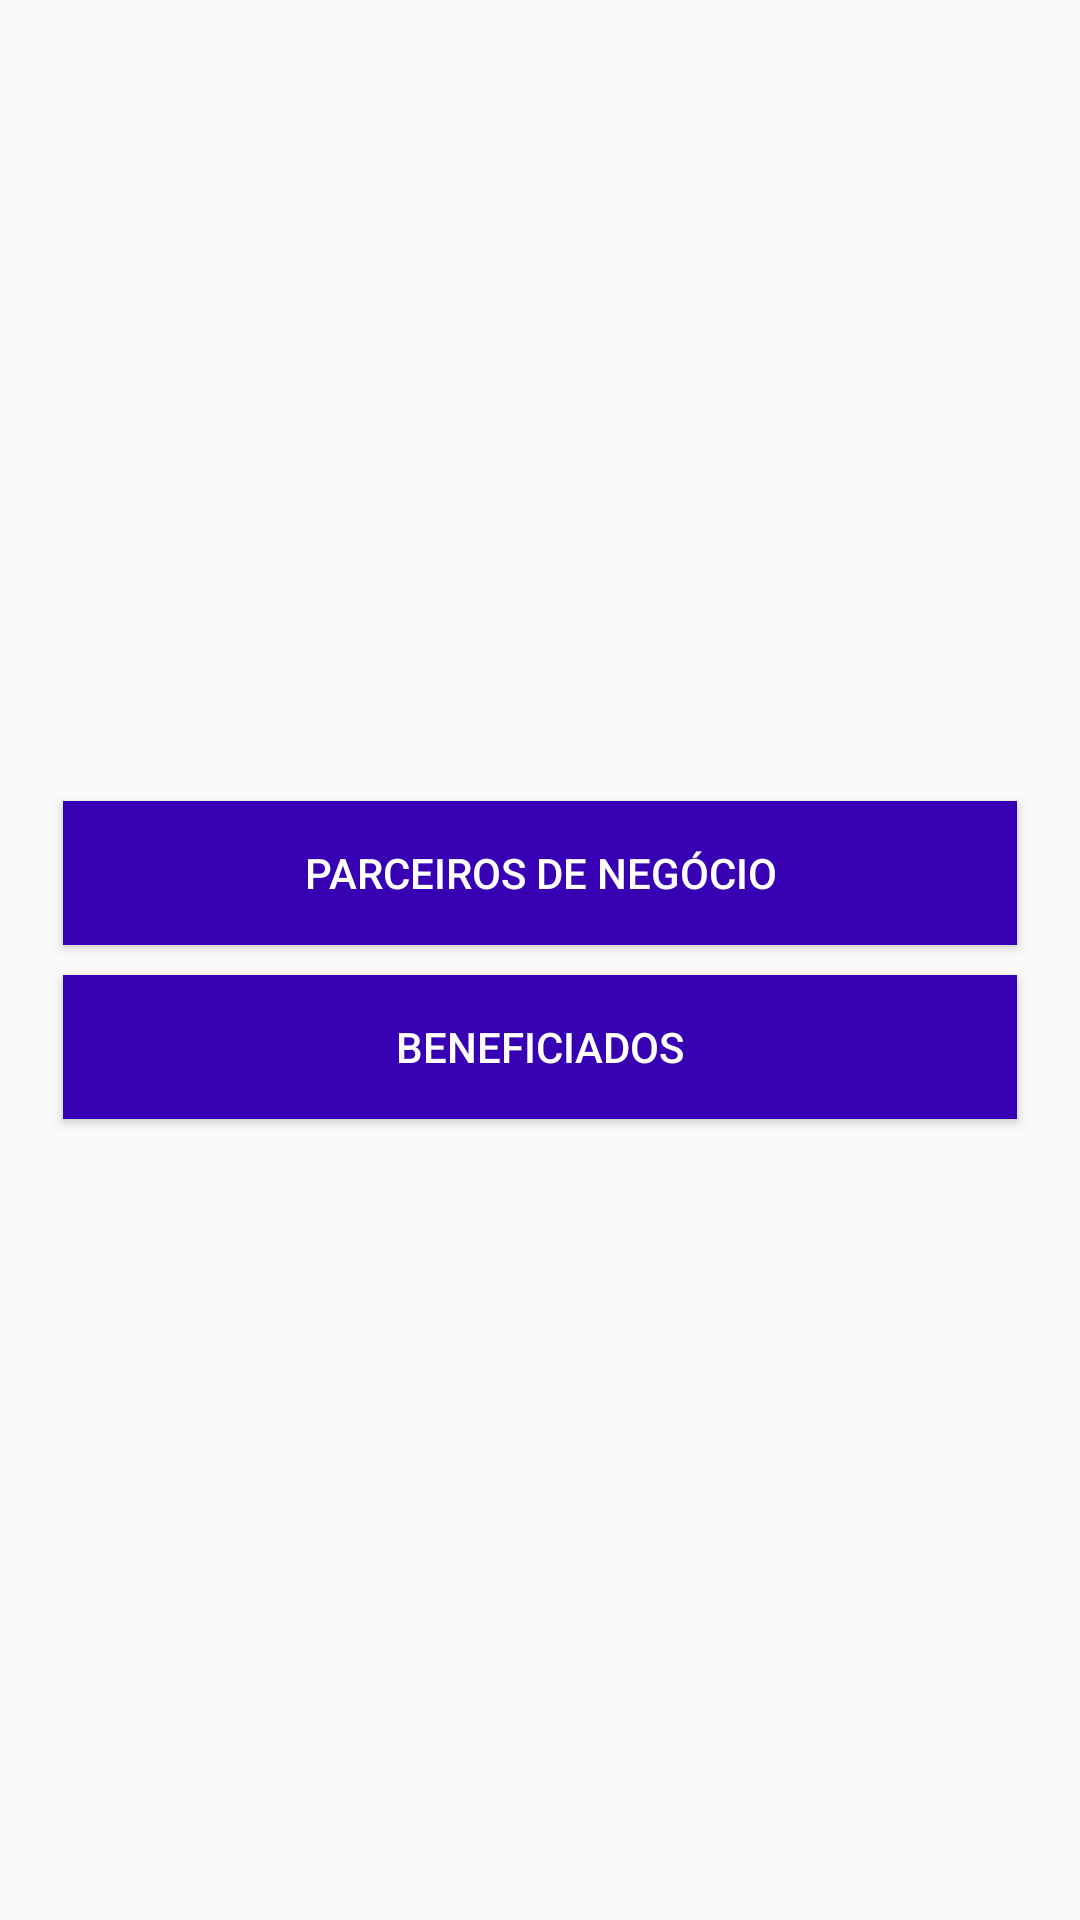

Write the Android layout XML for this screen, with the resource values it uses.
<!-- AndroidManifest.xml: application theme AppTheme -->
<!-- res/layout/activity_main.xml -->
<?xml version="1.0" encoding="utf-8"?>
<LinearLayout xmlns:android="http://schemas.android.com/apk/res/android"
    xmlns:app="http://schemas.android.com/apk/res-auto"
    xmlns:tools="http://schemas.android.com/tools"
    android:layout_width="match_parent"
    android:layout_height="match_parent"
    android:orientation="vertical"
    android:gravity="center"
    android:padding="16dp"
    tools:context=".view.MainActivity">

    <Button
            style="@style/btn_dark"
            android:onClick="abrirParceiro"
            android:layout_width="match_parent"
            android:layout_height="wrap_content"
            android:layout_marginTop="10dp"
            android:text="@string/btPrincipalPn" />

        <Button
            style="@style/btn_dark"
            android:onClick="abrirBeneficiado"
            android:layout_width="match_parent"
            android:layout_height="wrap_content"
            android:layout_marginTop="10dp"
            android:text="@string/btPrincipalBn" />

</LinearLayout>
<!-- resources referenced by this layout -->
<resources>
  <string name="btPrincipalBn">Beneficiados</string>
  <string name="btPrincipalPn">Parceiros de negócio</string>
  <style name="btn_dark" parent="base">
          <item name="android:padding">10dp</item>
          <item name="android:layout_margin">5dp</item>
          <item name="android:background">@color/colorPrimaryDark</item>
          <item name="android:textColor">#fff</item>
      </style>
  <style name="AppTheme" parent="Theme.AppCompat.Light.DarkActionBar">
          
          <item name="colorPrimary">@color/colorPrimary</item>
          <item name="colorPrimaryDark">@color/colorPrimaryDark</item>
          <item name="colorAccent">@color/colorAccent</item>
      </style>
  <style name="base">
          <item name="android:layout_width">match_parent</item>
          <item name="android:layout_height">wrap_content</item>
          <item name="android:layout_marginTop">5dp</item>
          <item name="android:layout_marginBottom">5dp</item>
      </style>
  <!-- not gathered from this repository: default colours our renderer supplied (Android Studio template values) -->
  <color name="colorPrimary">#FF6200EE</color>
  <color name="colorPrimaryDark">#FF3700B3</color>
  <color name="colorAccent">#FF03DAC5</color>
</resources>
